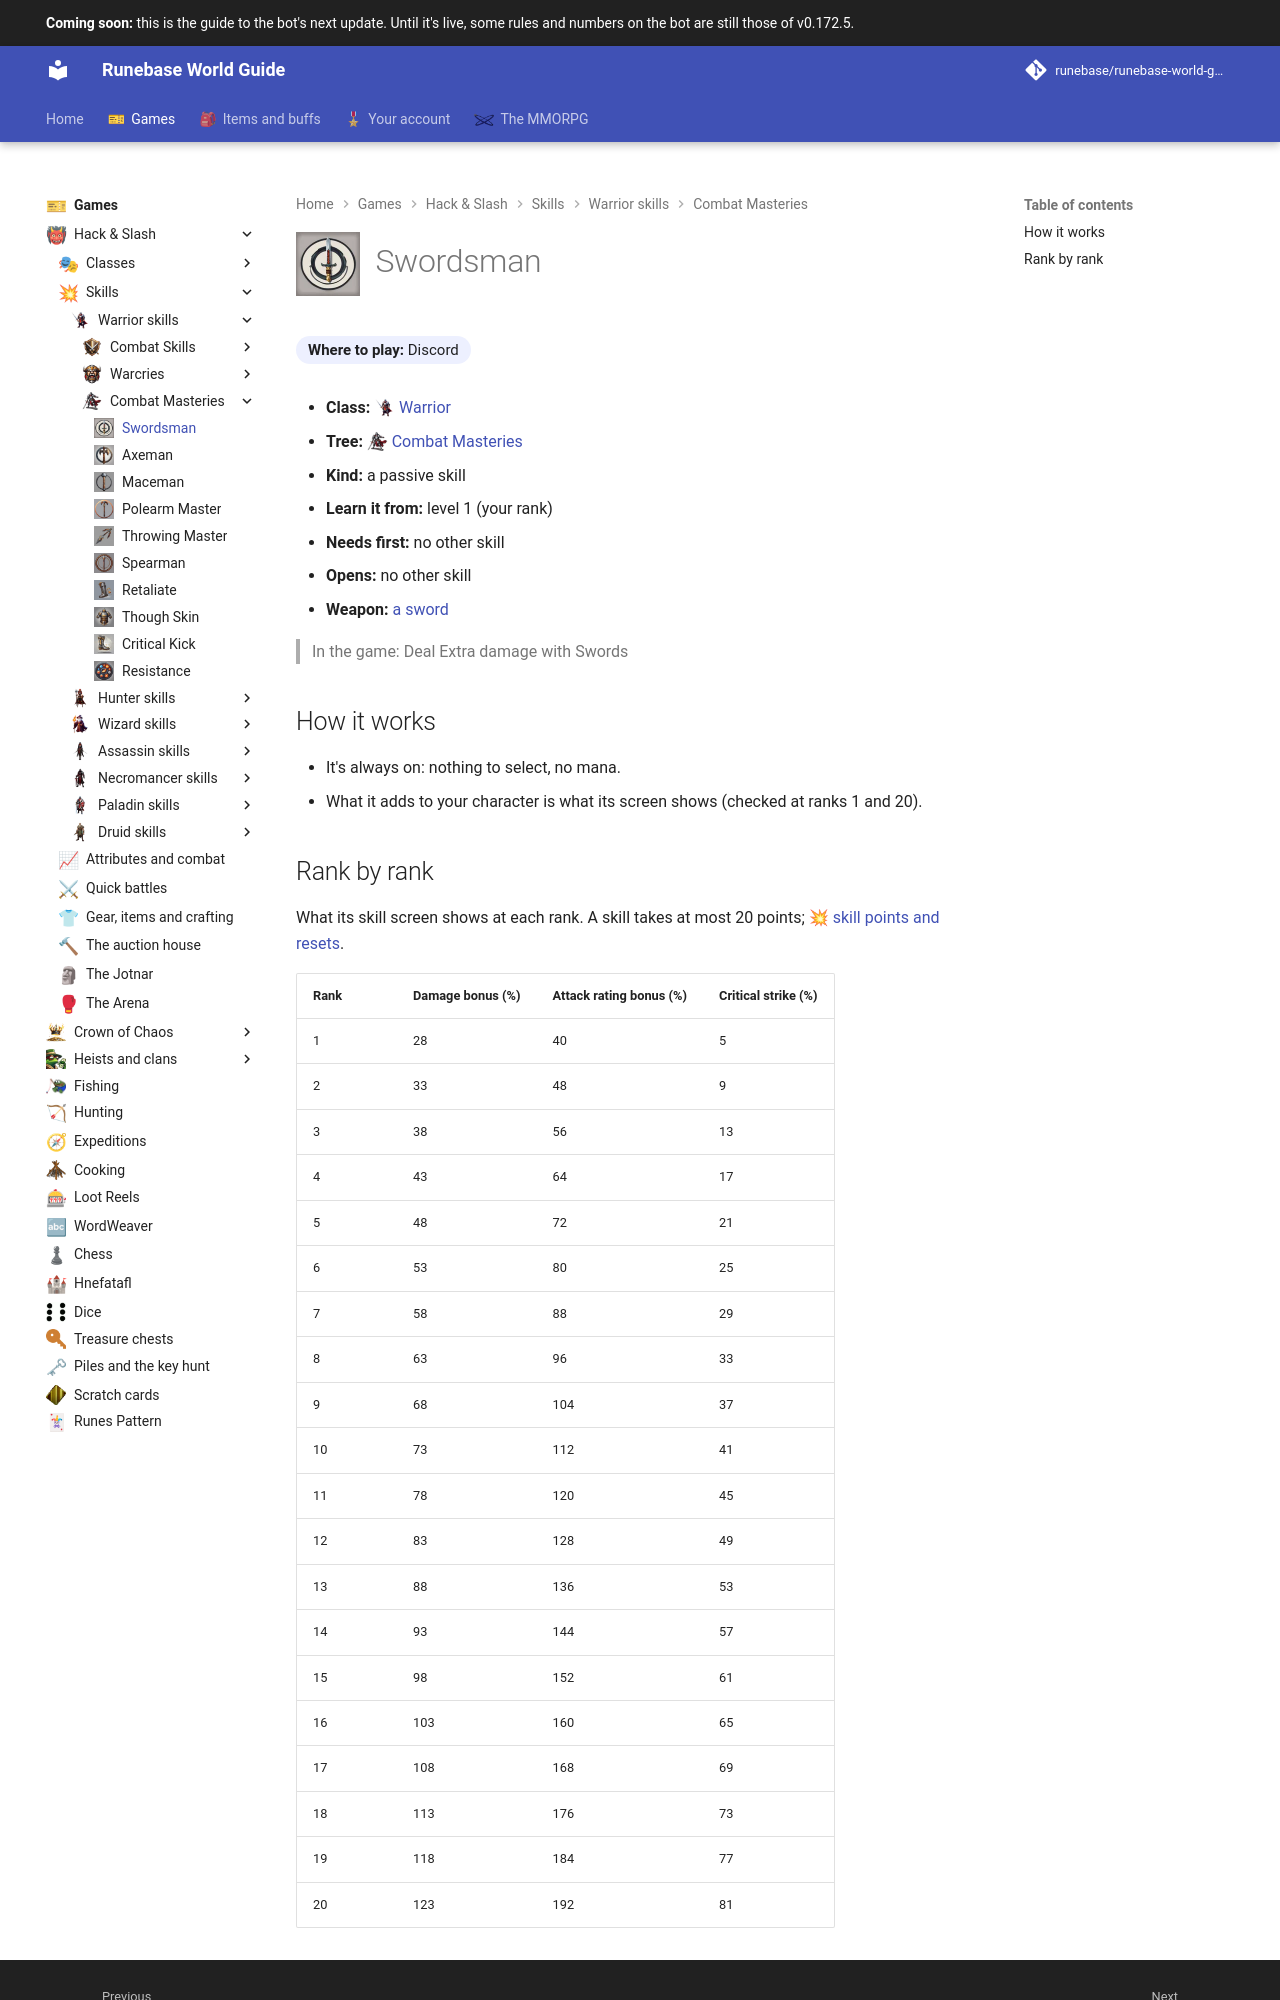

repository: Runebase/runebase-world-guide · page: next/games/hack-and-slash/skills/warrior/combat-masteries/swordsman/index.html · generator: mkdocs

---
title: "Swordsman"
icon: guide/nav
nav_icon: "assets/icons/skill/warrior/swordsman.webp"
---

# ![Swordsman](../../../../../assets/icons/skill/warrior/swordsman.webp){ .gi .gi-title width="64" height="64" loading="lazy" } Swordsman

**Where to play:** Discord
{ .where-to-play }

- **Class:** <span class="gi-m">![](../../../../../assets/icons/class/warrior.webp){ .gi .gi-mention width="20" height="20" loading="lazy" }&nbsp;[Warrior](../../../classes/warrior.md)</span>
- **Tree:** <span class="gi-m">![](../../../../../assets/icons/skill-tree/combat-masteries.webp){ .gi .gi-mention width="20" height="20" loading="lazy" }&nbsp;[Combat Masteries](index.md)</span>
- **Kind:** a passive skill
- **Learn it from:** level 1 (your rank)
- **Needs first:** no other skill
- **Opens:** no other skill
- **Weapon:** [a sword](../../../gear-and-crafting.md#weapons-that-skills-need)

> In the game: Deal Extra damage with Swords

## How it works

- It's always on: nothing to select, no mana.
- What it adds to your character is what its screen shows (checked at ranks 1 and 20).
